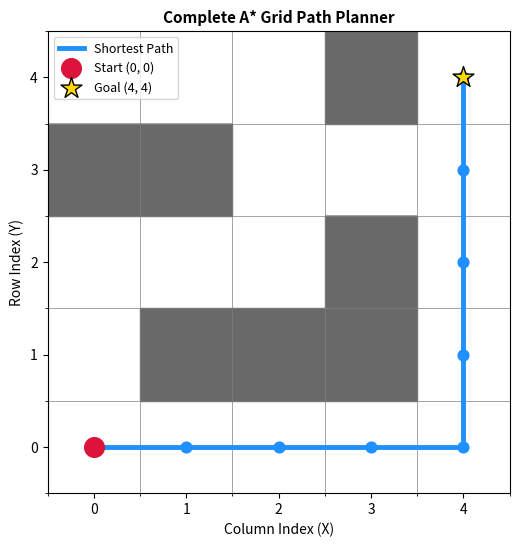

Source code (Python):
"""
Week 2 - Lab 31: Complete Grid-Based A* Path Planner
===================================================

Objectives:
-----------
1. Implement a complete grid-based A* (A-Star) shortest path solver in Python.
2. Maintain Open Set (priority queue), Closed Set (visited nodes), g-scores, and f-scores.
3. Track parent node transitions using a came_from dictionary for path reconstruction.
4. Visualize the occupancy grid, obstacles, visited frontier, start/goal markers, and shortest path.

Theory:
-------
- f(n) = g(n) + h(n): Total priority score where g(n) is actual cost from start, h(n) is heuristic.
- Manhattan Heuristic: h(a, b) = |a_x - b_x| + |a_y - b_y| (admissible for 4-connected grid).
- Path Reconstruction: Traverses came_from mapping backwards from goal to start.
"""

import os
import heapq
import numpy as np
import matplotlib
matplotlib.use('Agg')
import matplotlib.pyplot as plt

# 5x5 Occupancy Grid (0 = Free Space, 1 = Obstacle)
DEFAULT_GRID = [
    [0, 0, 0, 0, 0],
    [0, 1, 1, 1, 0],
    [0, 0, 0, 1, 0],
    [1, 1, 0, 0, 0],
    [0, 0, 0, 1, 0],
]

DEFAULT_START = (0, 0)
DEFAULT_GOAL = (4, 4)

# Output Paths
SAVE_DIR = os.path.join("assets", "day14")
SAVE_PATH = os.path.join(SAVE_DIR, "astar_grid.png")


def manhattan_heuristic(a: tuple[int, int], b: tuple[int, int]) -> int:
    """Computes Manhattan distance heuristic between two grid coordinates."""
    return abs(a[0] - b[0]) + abs(a[1] - b[1])


def run_astar_grid(grid: list[list[int]], start: tuple[int, int], goal: tuple[int, int]):
    """Executes complete A* path planning on a 2D occupancy grid."""
    rows = len(grid)
    cols = len(grid[0])

    # Priority queue stores tuples of (f_score, node)
    open_set = []
    heapq.heappush(open_set, (manhattan_heuristic(start, goal), start))

    came_from = {}
    g_score = {start: 0}
    visited = set()

    directions = [(1, 0), (-1, 0), (0, 1), (0, -1)]

    while open_set:
        _, current = heapq.heappop(open_set)

        if current in visited:
            continue

        visited.add(current)

        if current == goal:
            break

        for dr, dc in directions:
            nr = current[0] + dr
            nc = current[1] + dc

            if not (0 <= nr < rows and 0 <= nc < cols):
                continue
            if grid[nr][nc] == 1:
                continue

            neighbor = (nr, nc)
            tentative_g = g_score[current] + 1

            if neighbor not in g_score or tentative_g < g_score[neighbor]:
                came_from[neighbor] = current
                g_score[neighbor] = tentative_g
                f_score = tentative_g + manhattan_heuristic(neighbor, goal)
                heapq.heappush(open_set, (f_score, neighbor))

    # Path reconstruction
    path = []
    if goal in visited or goal in came_from:
        node = goal
        while node in came_from:
            path.append(node)
            node = came_from[node]
        path.append(start)
        path.reverse()

    return path, visited, g_score, came_from


def plot_astar_results(grid: list[list[int]], path: list[tuple[int, int]],
                       start: tuple[int, int], goal: tuple[int, int], save_path: str) -> None:
    """Visualizes the grid map, obstacles, start/goal markers, and reconstructed shortest path."""
    rows = len(grid)
    cols = len(grid[0])
    image = np.array(grid, dtype=float)

    fig, ax = plt.subplots(figsize=(6, 6))

    # Display grid map (0 = White/Free, 1 = Dark Gray/Obstacle)
    ax.imshow(image, origin="lower", cmap="binary", alpha=0.3)

    # Fill obstacles cleanly
    for r in range(rows):
        for c in range(cols):
            if grid[r][c] == 1:
                ax.fill_between([c - 0.5, c + 0.5], r - 0.5, r + 0.5, color="dimgray")

    # Plot path line and waypoints
    if path:
        path_r, path_c = zip(*path)
        ax.plot(path_c, path_r, color="dodgerblue", linewidth=3.5, zorder=3, label="Shortest Path")
        ax.scatter(path_c, path_r, color="dodgerblue", s=60, zorder=4)

    # Draw Start and Goal markers
    ax.scatter(start[1], start[0], color="crimson", s=200, marker="o", zorder=5, label=f"Start {start}")
    ax.scatter(goal[1], goal[0], color="gold", edgecolor="black", s=250, marker="*", zorder=5, label=f"Goal {goal}")

    ax.set_title("Complete A* Grid Path Planner", fontsize=11, fontweight="bold")
    ax.set_xlabel("Column Index (X)", fontsize=10)
    ax.set_ylabel("Row Index (Y)", fontsize=10)

    ax.set_xticks(np.arange(cols))
    ax.set_yticks(np.arange(rows))
    ax.set_xticks(np.arange(-0.5, cols, 1), minor=True)
    ax.set_yticks(np.arange(-0.5, rows, 1), minor=True)
    ax.grid(which="minor", color="gray", linestyle="-", linewidth=0.5)

    ax.legend(loc="upper left", fontsize=9)

    os.makedirs(os.path.dirname(save_path), exist_ok=True)
    plt.savefig(save_path, dpi=150, bbox_inches="tight")
    plt.close()


def main() -> None:
    path, visited, g_score, came_from = run_astar_grid(DEFAULT_GRID, DEFAULT_START, DEFAULT_GOAL)

    plot_astar_results(DEFAULT_GRID, path, DEFAULT_START, DEFAULT_GOAL, SAVE_PATH)

    print("Shortest Path")
    for p in path:
        print(p)

    print("=" * 40)
    print("A* Search Complete")
    print("=" * 40)
    print(f"Start : {DEFAULT_START}")
    print(f"Goal  : {DEFAULT_GOAL}")
    print(f"Goal Reached : {DEFAULT_GOAL in visited}")
    print(f"Visited Nodes: {len(visited)}")
    print(f"Discovered Nodes: {len(g_score)}")
    print(f"\nSaved A* grid visualization to: {SAVE_PATH}")


if __name__ == "__main__":
    main()
